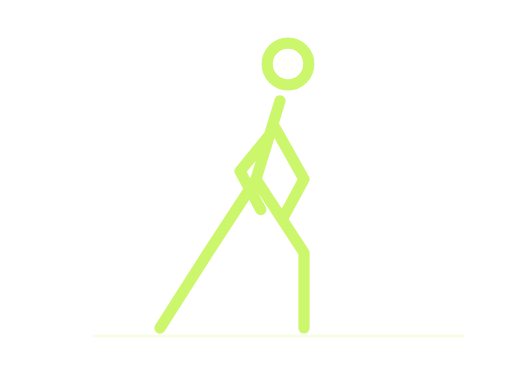
t = 0.00 s
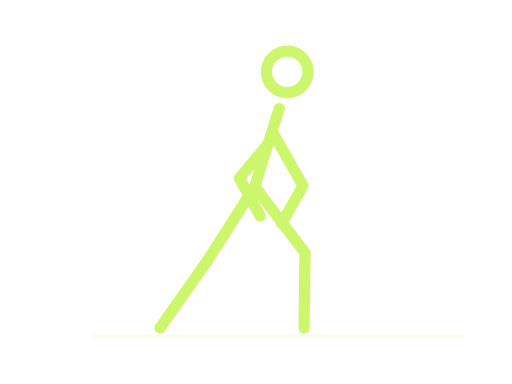
t = 0.75 s
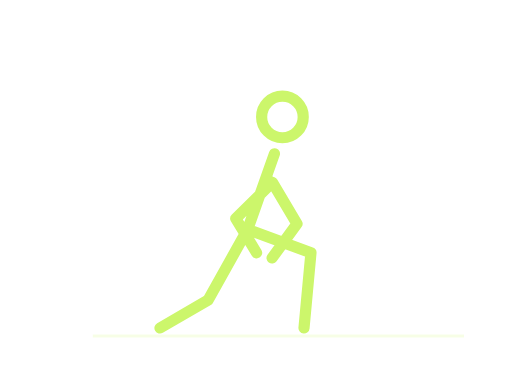
t = 1.45 s
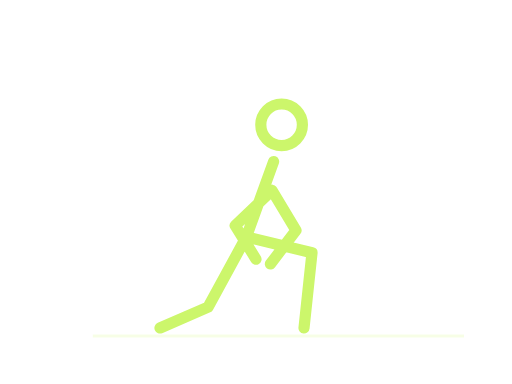
t = 1.95 s
t = 2.80 s: frame unchanged from t = 1.45 s, image omitted
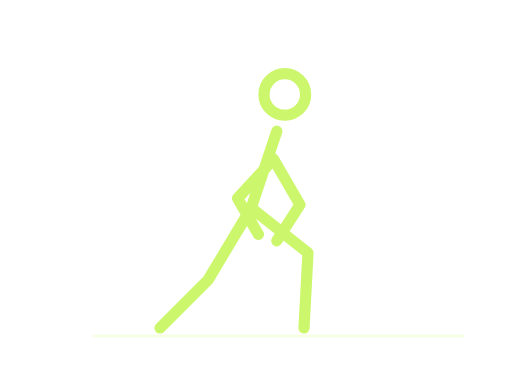
t = 3.20 s

The animated SVG that drew these frames (rendered in a browser with its animation timeline set to each time). Animation: 3 SMIL elements (animate=3); one cycle of 4.00 s, repeats indefinitely.

<svg xmlns="http://www.w3.org/2000/svg" width="320" height="240" viewBox="0 0 320 240" role="img"><title>Lunges stickman demonstration</title><desc>Simplified movement guide. Follow the numbered instructions for technique.</desc><path d="M58 210H290" stroke="#ccf66b" stroke-opacity=".17" stroke-width="2"/><style>.still{display:none}@media(prefers-reduced-motion:reduce){.motion{display:none}.still{display:inline}}</style><g class="motion"><g fill="none" stroke="#ccf66b" stroke-width="7" stroke-linecap="round" stroke-linejoin="round"><circle cx="180" cy="40" r="13"><animate attributeName="cx" values="180;180;176;176;180" keyTimes="0;.1;.45;.6;1" calcMode="spline" keySplines=".42 0 .58 1;.42 0 .58 1;.42 0 .58 1;.42 0 .58 1" dur="4s" repeatCount="indefinite"/><animate attributeName="cy" values="40;40;78;78;40" keyTimes="0;.1;.45;.6;1" calcMode="spline" keySplines=".42 0 .58 1;.42 0 .58 1;.42 0 .58 1;.42 0 .58 1" dur="4s" repeatCount="indefinite"/></circle><path d="M175 63L160 112M160 112L190 158L190 205M160 112L130 158L100 205M172 80L190 112L177 136M172 80L150 107L163 131"><animate attributeName="d" values="M175 63L160 112M160 112L190 158L190 205M160 112L130 158L100 205M172 80L190 112L177 136M172 80L150 107L163 131;M175 63L160 112M160 112L190 158L190 205M160 112L130 158L100 205M172 80L190 112L177 136M172 80L150 107L163 131;M171 101L154 148M154 148L195 158L190 205M154 148L130 192L100 205M170 119L185 144L169 165M170 119L147 141L160 162;M171 101L154 148M154 148L195 158L190 205M154 148L130 192L100 205M170 119L185 144L169 165M170 119L147 141L160 162;M175 63L160 112M160 112L190 158L190 205M160 112L130 158L100 205M172 80L190 112L177 136M172 80L150 107L163 131" keyTimes="0;.1;.45;.6;1" calcMode="spline" keySplines=".42 0 .58 1;.42 0 .58 1;.42 0 .58 1;.42 0 .58 1" dur="4s" repeatCount="indefinite"/></path></g></g><g class="still"><g fill="none" stroke="#ccf66b" stroke-width="7" stroke-linecap="round" stroke-linejoin="round"><circle cx="180" cy="40" r="13"></circle><path d="M175 63L160 112M160 112L190 158L190 205M160 112L130 158L100 205M172 80L190 112L177 136M172 80L150 107L163 131"></path></g></g></svg>
